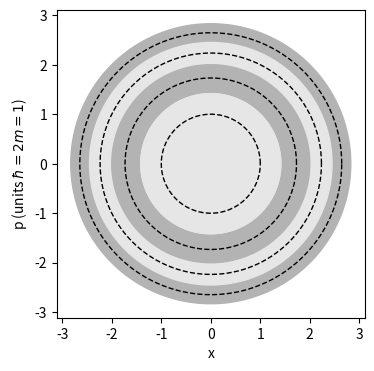

Python code for this plot:
import numpy as np, matplotlib; matplotlib.use("Agg"); import matplotlib.pyplot as plt
fig,ax=plt.subplots(figsize=(6,4)); th=np.linspace(0,2*np.pi,400)
for j,E in enumerate([8,6,4,2]):
    ax.fill(np.sqrt(E)*np.cos(th),np.sqrt(E)*np.sin(th),color=['0.7','0.9'][j%2])
ax.fill(np.sqrt(2)*np.cos(th),np.sqrt(2)*np.sin(th),color='0.9')
for E in [1,3,5,7]: ax.plot(np.sqrt(E)*np.cos(th),np.sqrt(E)*np.sin(th),'k--',lw=1)
ax.set_aspect('equal'); ax.set_xlabel('x'); ax.set_ylabel('p (units $\\hbar=2m=1$)')
plt.savefig("wkb_phasespace.pdf", bbox_inches="tight")
